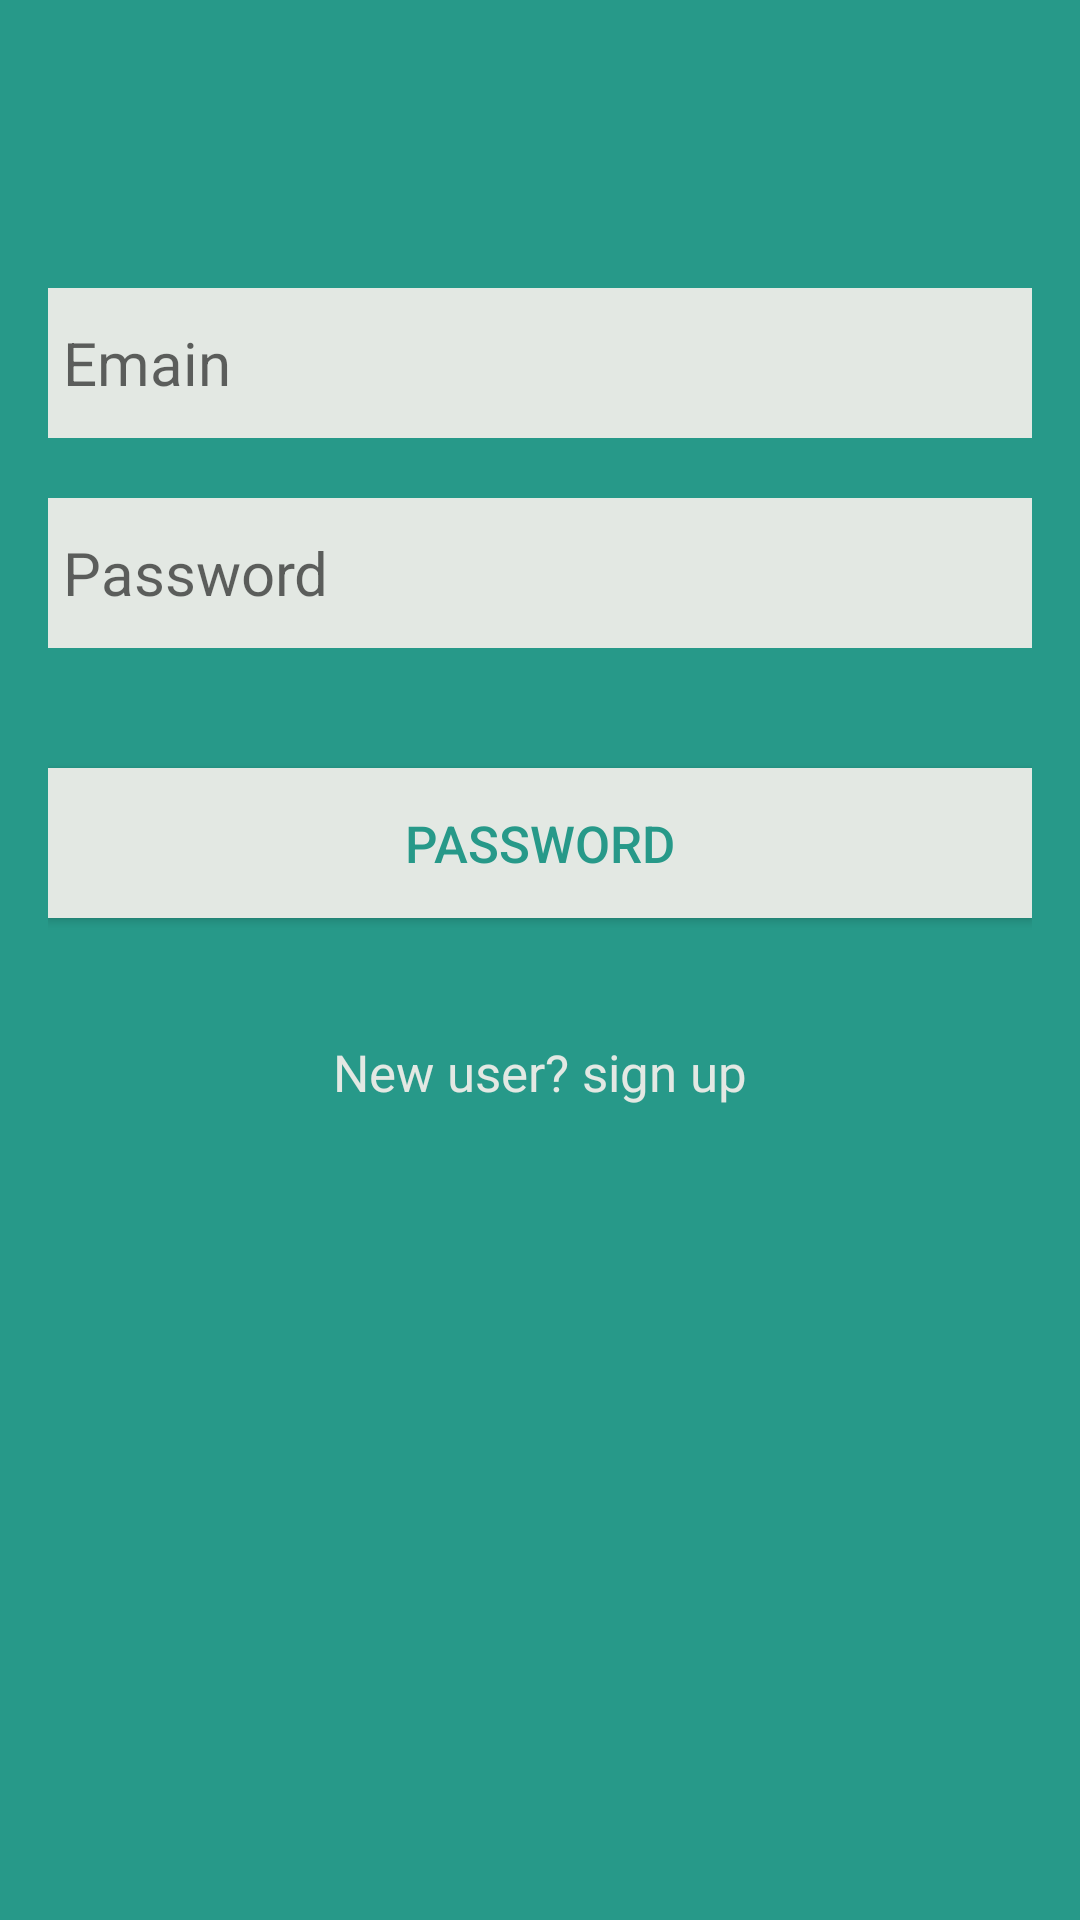

Layout XML and referenced resources for this Android screen:
<!-- AndroidManifest.xml: application theme AppTheme -->
<!-- res/layout/activity_main.xml -->
<?xml version="1.0" encoding="utf-8"?>
<LinearLayout xmlns:android="http://schemas.android.com/apk/res/android"
    xmlns:tools="http://schemas.android.com/tools"
    android:layout_width="match_parent"
    android:layout_height="match_parent"
    android:background="@color/colorPassPrimary"
    android:orientation="vertical"
    android:paddingBottom="@dimen/activity_vertical_margin"
    android:paddingLeft="@dimen/activity_horizontal_margin"
    android:paddingRight="@dimen/activity_horizontal_margin"
    android:paddingTop="@dimen/activity_vertical_margin"
    tools:context="com.example.hima.firstproject.MainActivity">

    <EditText
        android:id="@+id/username"
        android:layout_width="match_parent"
        android:layout_height="wrap_content"
        android:layout_marginTop="@dimen/top_margin_height"
        android:background="@color/edittext_color"
        android:hint="@string/maiactivity_username"
        android:minHeight="@dimen/min_height_edittext"
        android:paddingLeft="@dimen/padding_left_right"
        android:paddingRight="@dimen/padding_left_right"
        android:textSize="@dimen/text_size_edittext" />

    <EditText
        android:id="@+id/password"
        android:layout_width="match_parent"
        android:layout_height="wrap_content"
        android:layout_marginTop="@dimen/top_marg"
        android:background="@color/edittext_color"
        android:hint="@string/maiactivity_password"
        android:inputType="textPassword"
        android:minHeight="@dimen/min_height_edittext"
        android:paddingLeft="@dimen/padding_left_right"
        android:paddingRight="@dimen/padding_left_right"
        android:textSize="@dimen/text_size_edittext" />

    <Button
        android:id="@+id/button"
        android:layout_width="match_parent"
        android:layout_height="wrap_content"
        android:layout_marginTop="@dimen/top_marg_button"
        android:background="@color/edittext_color"
        android:minHeight="@dimen/min_height_edittext"
        android:text="@string/maiactivity_password"
        android:textColor="@color/colorPassPrimary"
        android:textSize="@dimen/fontsize" />

    <TextView
        android:layout_width="wrap_content"
        android:layout_height="wrap_content"
        android:layout_gravity="center"
        android:layout_marginTop="@dimen/top_marg_button"
        android:background="@color/colorPassPrimary"
        android:text="@string/maiactivity_textview_text"
        android:textColor="@color/edittext_color"
        android:textSize="@dimen/fontsize" />
</LinearLayout>
<!-- resources referenced by this layout -->
<resources>
  <color name="colorPassPrimary">#279989</color>
  <color name="edittext_color">#e3e8e3</color>
  <dimen name="activity_horizontal_margin">16dp</dimen>
  <dimen name="activity_vertical_margin">16dp</dimen>
  <dimen name="fontsize">17sp</dimen>
  <dimen name="min_height_edittext">50dp</dimen>
  <dimen name="padding_left_right">5dp</dimen>
  <dimen name="text_size_edittext">20sp</dimen>
  <dimen name="top_marg">20dp</dimen>
  <dimen name="top_marg_button">40dp</dimen>
  <dimen name="top_margin_height">80dp</dimen>
  <string name="maiactivity_password">Password</string>
  <string name="maiactivity_textview_text">New user? sign up</string>
  <string name="maiactivity_username">Emain</string>
  <style name="AppTheme" parent="Theme.AppCompat.Light.DarkActionBar">
          
          <item name="colorPrimary">@color/colorPrimary</item>
          <item name="colorPrimaryDark">@color/colorPrimaryDark</item>
          <item name="colorAccent">@color/colorAccent</item>
      </style>
  <color name="colorPrimary">#3F51B5</color>
  <color name="colorPrimaryDark">#303F9F</color>
  <color name="colorAccent">#FF4081</color>
</resources>
